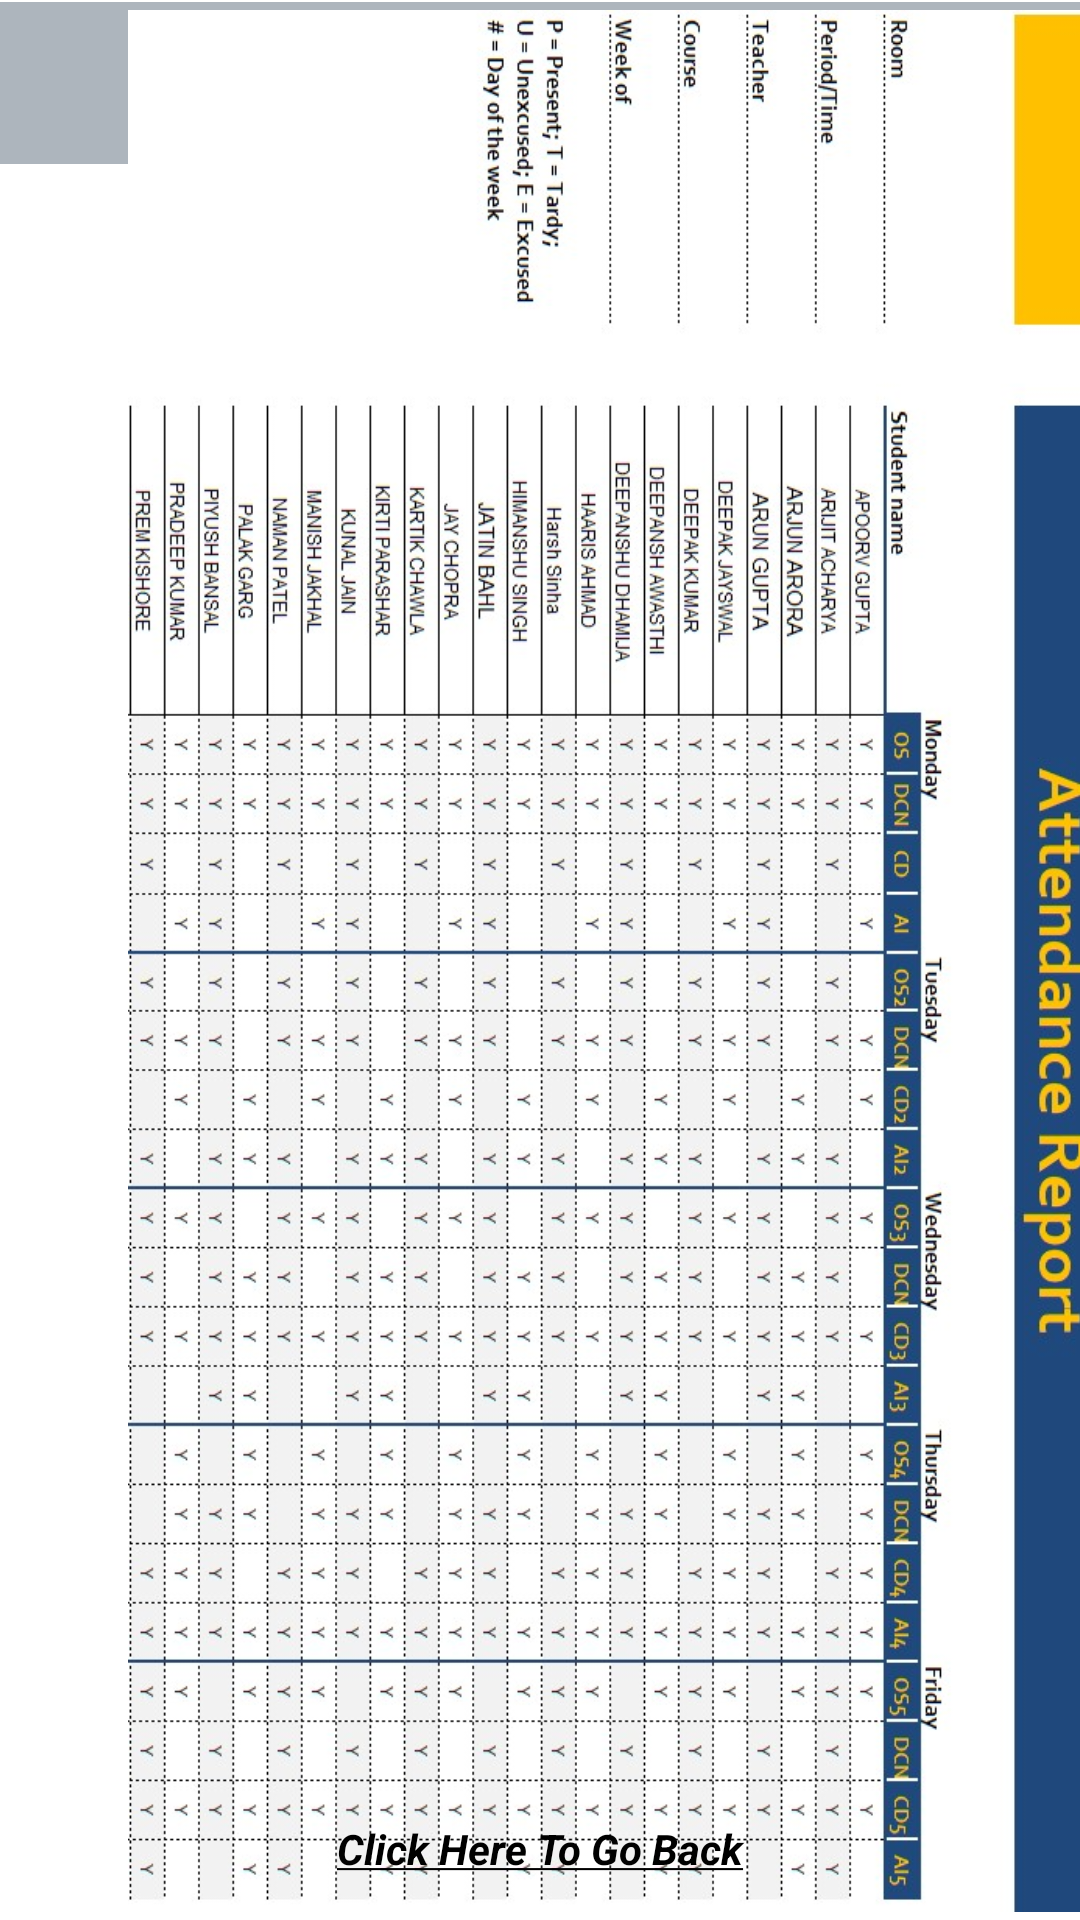

The Android layout XML behind this screen, and the referenced resources:
<!-- AndroidManifest.xml: application theme Theme.Minor_Project -->
<!-- res/layout/activity_review_atten_page.xml -->
<?xml version="1.0" encoding="utf-8"?>
<androidx.constraintlayout.widget.ConstraintLayout xmlns:android="http://schemas.android.com/apk/res/android"
    xmlns:app="http://schemas.android.com/apk/res-auto"
    xmlns:tools="http://schemas.android.com/tools"
    android:layout_width="match_parent"
    android:layout_height="match_parent"
    tools:context=".Review_Atten_Page"
    android:background="#ffffff">

    <TextView
        android:layout_width="match_parent"
        android:layout_height="54dp"
        android:layout_gravity="center|bottom"
        android:background="#ADB5BD"
        android:gravity="center"
        android:text="@string/review_attendance"
        android:textAlignment="center"
        android:textColor="@color/black"
        android:textSize="24sp"
        app:layout_constraintBottom_toBottomOf="parent"
        app:layout_constraintEnd_toEndOf="parent"
        app:layout_constraintHorizontal_bias="0.0"
        app:layout_constraintStart_toStartOf="parent"
        app:layout_constraintTop_toTopOf="parent"
        app:layout_constraintVertical_bias="0.001" />

    <ImageView
        android:layout_width="412dp"
        android:layout_height="634dp"
        android:src="@drawable/img_8"
        app:layout_constraintBottom_toBottomOf="parent"
        app:layout_constraintEnd_toEndOf="parent"
        app:layout_constraintHorizontal_bias="0.0"
        app:layout_constraintStart_toStartOf="parent"
        app:layout_constraintTop_toTopOf="parent"
        app:layout_constraintVertical_bias="0.567" />

    <TextView
        android:id="@+id/Go_Back_btn"
        android:layout_width="match_parent"
        android:layout_height="wrap_content"
        android:text="@string/click_here_to_go_back"
        android:textAlignment="center"
        android:textColor="@color/black"
        android:textSize="14dp"
        app:layout_constraintBottom_toBottomOf="parent"
        app:layout_constraintEnd_toEndOf="parent"
        app:layout_constraintHorizontal_bias="1.0"
        app:layout_constraintStart_toStartOf="parent"
        app:layout_constraintTop_toTopOf="parent"
        app:layout_constraintVertical_bias="0.977" />

</androidx.constraintlayout.widget.ConstraintLayout>
<!-- resources referenced by this layout -->
<resources>
  <!-- drawable img_8: png bitmap (drawable, 370211 bytes) -->
  <string name="click_here_to_go_back"><i><b><u>Click Here To Go Back</u></b></i></string>
  <string name="review_attendance"><i><b>REVIEW ATTENDANCE</b></i></string>
  <style name="Theme.Minor_Project" parent="Base.Theme.Minor_Project" />
  <style name="Base.Theme.Minor_Project" parent="Theme.Material3.DayNight.NoActionBar">
          
          
      </style>
  <!-- not gathered from this repository: default colours our renderer supplied (Android Studio template values) -->
  <color name="black">#FF000000</color>
</resources>
